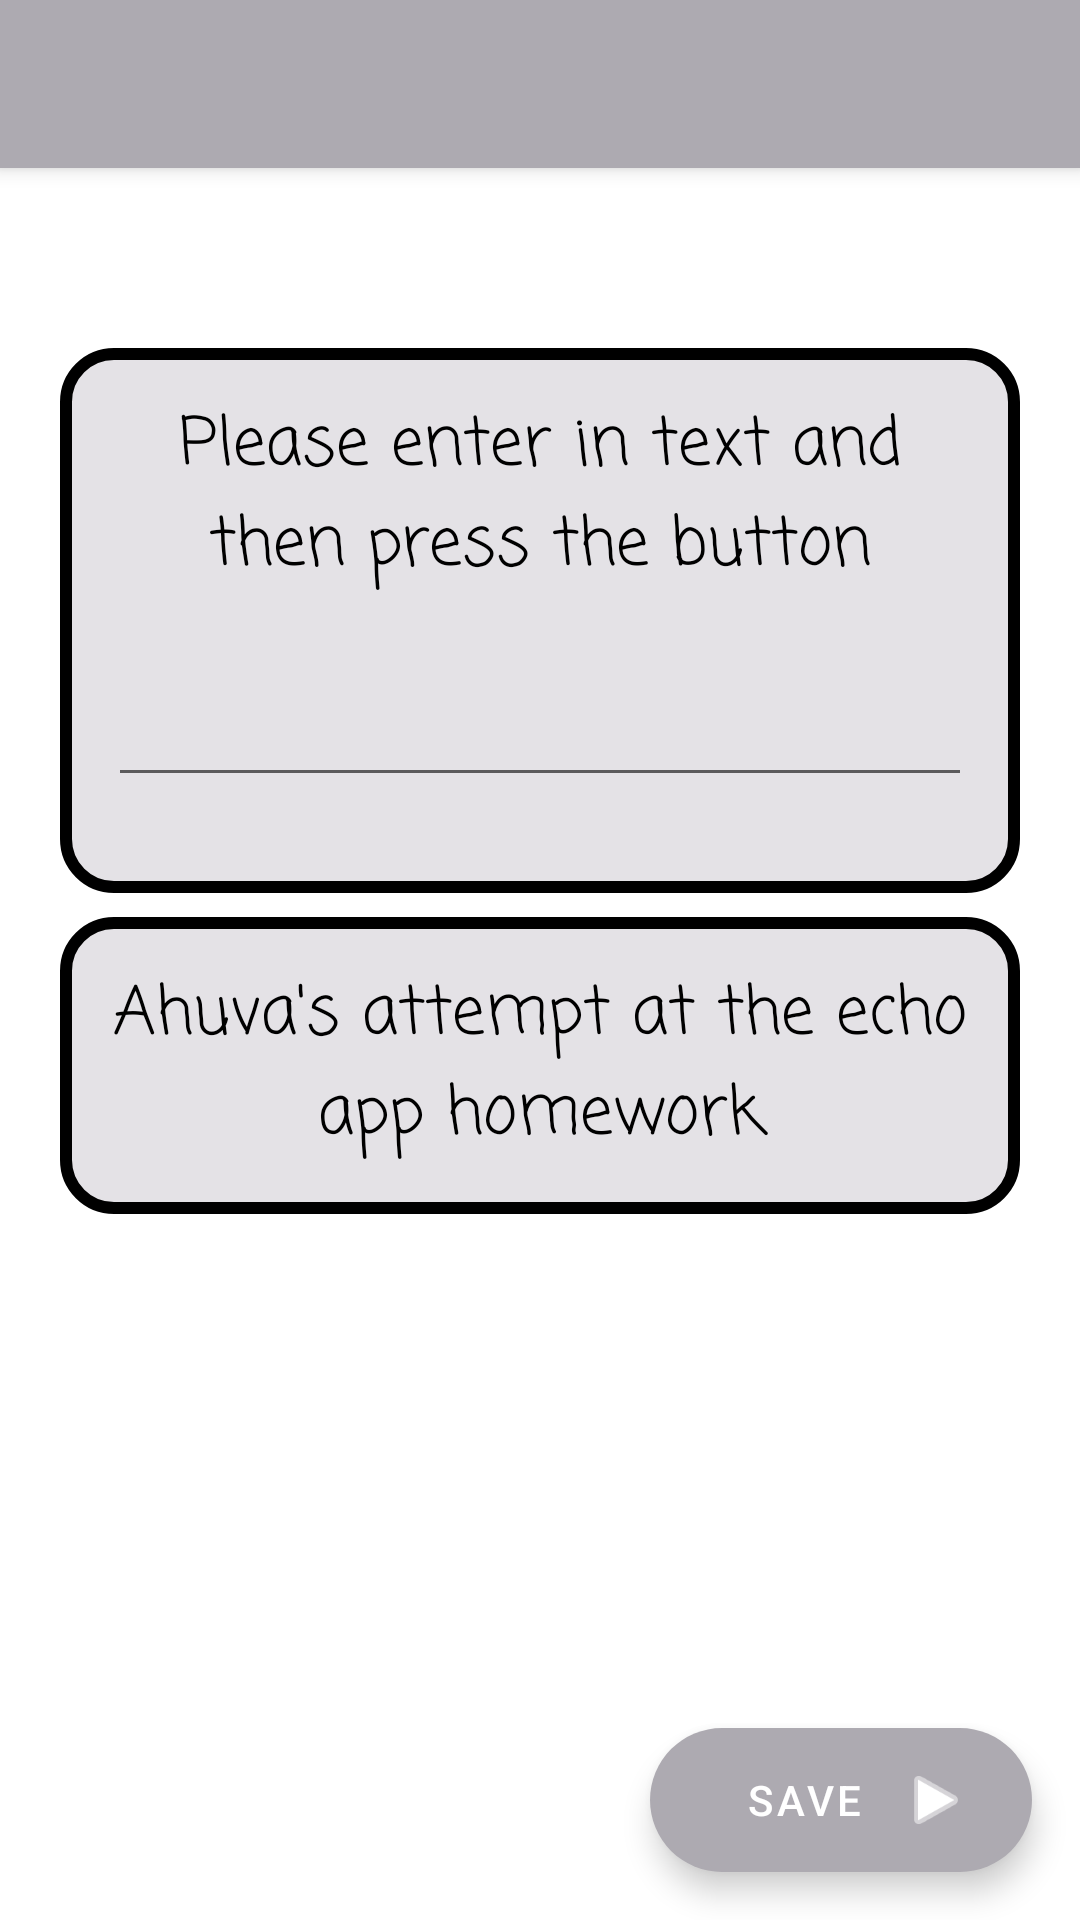

Write the Android layout XML for this screen, with the resource values it uses.
<!-- AndroidManifest.xml: activity theme Theme.EchoApp.NoActionBar -->
<!-- res/layout/activity_main.xml -->
<?xml version="1.0" encoding="utf-8"?>
<androidx.coordinatorlayout.widget.CoordinatorLayout xmlns:android="http://schemas.android.com/apk/res/android"
    xmlns:app="http://schemas.android.com/apk/res-auto"
    xmlns:tools="http://schemas.android.com/tools"
    android:layout_width="match_parent"
    android:layout_height="match_parent"
    tools:context=".MainActivity">

    <com.google.android.material.appbar.AppBarLayout
        android:layout_width="match_parent"
        android:layout_height="wrap_content"
        android:theme="@style/Theme.EchoApp.AppBarOverlay">

        <androidx.appcompat.widget.Toolbar
            android:id="@+id/toolbar"
            android:layout_width="match_parent"
            android:layout_height="?attr/actionBarSize"
            android:background="?attr/colorPrimary"
            app:popupTheme="@style/Theme.EchoApp.PopupOverlay" />

    </com.google.android.material.appbar.AppBarLayout>

    <include layout="@layout/content_main" />

    <com.google.android.material.floatingactionbutton.ExtendedFloatingActionButton
        android:id="@+id/fab"
        android:layout_width="wrap_content"
        android:layout_height="wrap_content"
        android:layout_gravity="bottom|end"
        android:layout_margin="16dp"
        android:paddingStart="@dimen/double_margin"
        android:paddingLeft="@dimen/double_margin"
        android:text="@string/save"
        app:backgroundTint="@color/grey_1"
        app:icon="@android:drawable/ic_media_play"
        app:iconGravity="end" />

</androidx.coordinatorlayout.widget.CoordinatorLayout>
<!-- res/layout/content_main.xml (included above) -->
<?xml version="1.0" encoding="utf-8"?>
<LinearLayout xmlns:android="http://schemas.android.com/apk/res/android"
    xmlns:app="http://schemas.android.com/apk/res-auto"
    android:layout_width="match_parent"
    android:layout_height="match_parent"
    android:layout_marginStart="@dimen/standard_margin"
    android:layout_marginTop="?actionBarSize"
    android:layout_marginEnd="@dimen/standard_margin"
    android:gravity="center_horizontal"
    android:orientation="vertical"
    app:layout_behavior="@string/appbar_scrolling_view_behavior">


        <androidx.appcompat.widget.LinearLayoutCompat
            android:layout_width="wrap_content"
            android:layout_height="wrap_content"
            android:orientation="vertical"
            android:background="@drawable/rounded_corner"
            android:padding="@dimen/standard_margin"
            android:layout_margin="@dimen/slim_margin">

            <com.google.android.material.textview.MaterialTextView
                android:id="@+id/instructions"
                style="@style/default_style"

                android:fontFamily="casual"
                android:gravity="center"
                android:text="@string/instructions" />


            <EditText
                android:id="@+id/enter_text"
                style="@style/default_style"
                android:ems="15"
                android:fontFamily="casual" />
        </androidx.appcompat.widget.LinearLayoutCompat>




        <TextView
            android:id="@+id/copy"
            style="@style/default_style"
            android:padding="@dimen/standard_margin"
            android:layout_gravity="center"
            android:layout_margin="@dimen/slim_margin"
            android:background="@drawable/rounded_corner"
            android:fontFamily="casual"
            android:gravity="center"
            android:text="@string/name_text" />

</LinearLayout>
<!-- resources referenced by this layout -->
<resources>
  <color name="grey_1">#ADAAB1</color>
  <dimen name="double_margin">32dp</dimen>
  <dimen name="slim_margin">4dp</dimen>
  <dimen name="standard_margin">16dp</dimen>
  <!-- drawable rounded_corner (drawable) -->
  <?xml version="1.0" encoding="utf-8"?>
  <shape xmlns:android="http://schemas.android.com/apk/res/android">
      <solid android:color="@color/light_grey"/>
  
      <stroke android:width="@dimen/slim_margin"
          android:color="@color/black"
          />
  
      <corners android:bottomRightRadius="@dimen/standard_margin"
          android:bottomLeftRadius="@dimen/standard_margin"
          android:topLeftRadius="@dimen/standard_margin"
          android:topRightRadius="@dimen/standard_margin"/>
  </shape>
  <string name="instructions">Please enter in text and then press the button</string>
  <string name="name_text">"Ahuva's attempt at the echo app homework"</string>
  <string name="save">save</string>
  <style name="Theme.EchoApp.AppBarOverlay" parent="ThemeOverlay.AppCompat.Dark.ActionBar" />
  <style name="Theme.EchoApp.PopupOverlay" parent="ThemeOverlay.AppCompat.Light" />
  <style name="default_style">
          <item name="android:layout_width">wrap_content</item>
          <item name="android:layout_height">wrap_content</item>
          <item name="android:layout_gravity">center_horizontal</item>
          <item name="android:layout_marginBottom">@dimen/standard_margin</item>
          <item name="android:textAppearance">@style/TextAppearance.AppCompat.Large</item>
  
      </style>
  <style name="Theme.EchoApp.NoActionBar">
          <item name="windowActionBar">false</item>
          <item name="windowNoTitle">true</item>
      </style>
  <color name="light_grey">#E4E2E6</color>
  <color name="black">#FF000000</color>
</resources>
